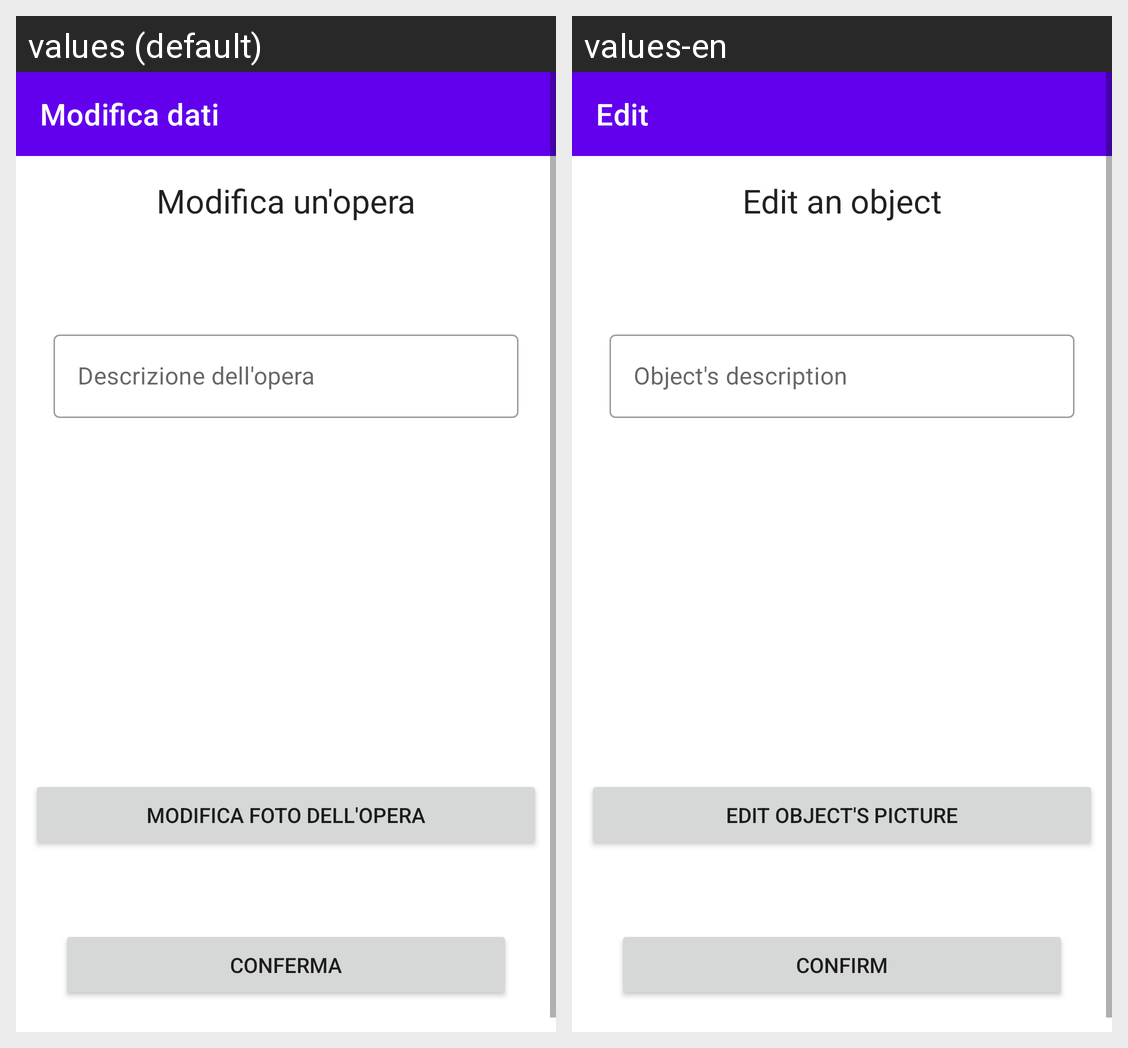

The Android screen above is rendered under two locales of the same app. Produce the string resources it draws, with the default and per-locale values.
Android screen res/layout/activity_modifica_opera_ricerca.xml rendered under 2 locales, left to right: values (default), values-en. Device: Nexus 5 (rendered at 1080×1920; each locale shown at half size, 540×960, under a caption strip naming it); theme Theme.ECultureToolBakers.
Strings drawn on this screen, with the default value and each locale's value (text and hints the layout hard-codes, and strings that could not be matched under every locale, appear in the picture but are not listed):

modifica_dati
  values: Modifica dati
  values-en: Edit

modificaOperaTitolo
  values: Modifica un'opera
  values-en: Edit an object

hintDescrizioneOpera
  values: Descrizione dell'opera
  values-en: Object's description

modificaFotoOpera
  values: Modifica foto dell'opera
  values-en: Edit object's picture

conferma
  values: Conferma
  values-en: Confirm
